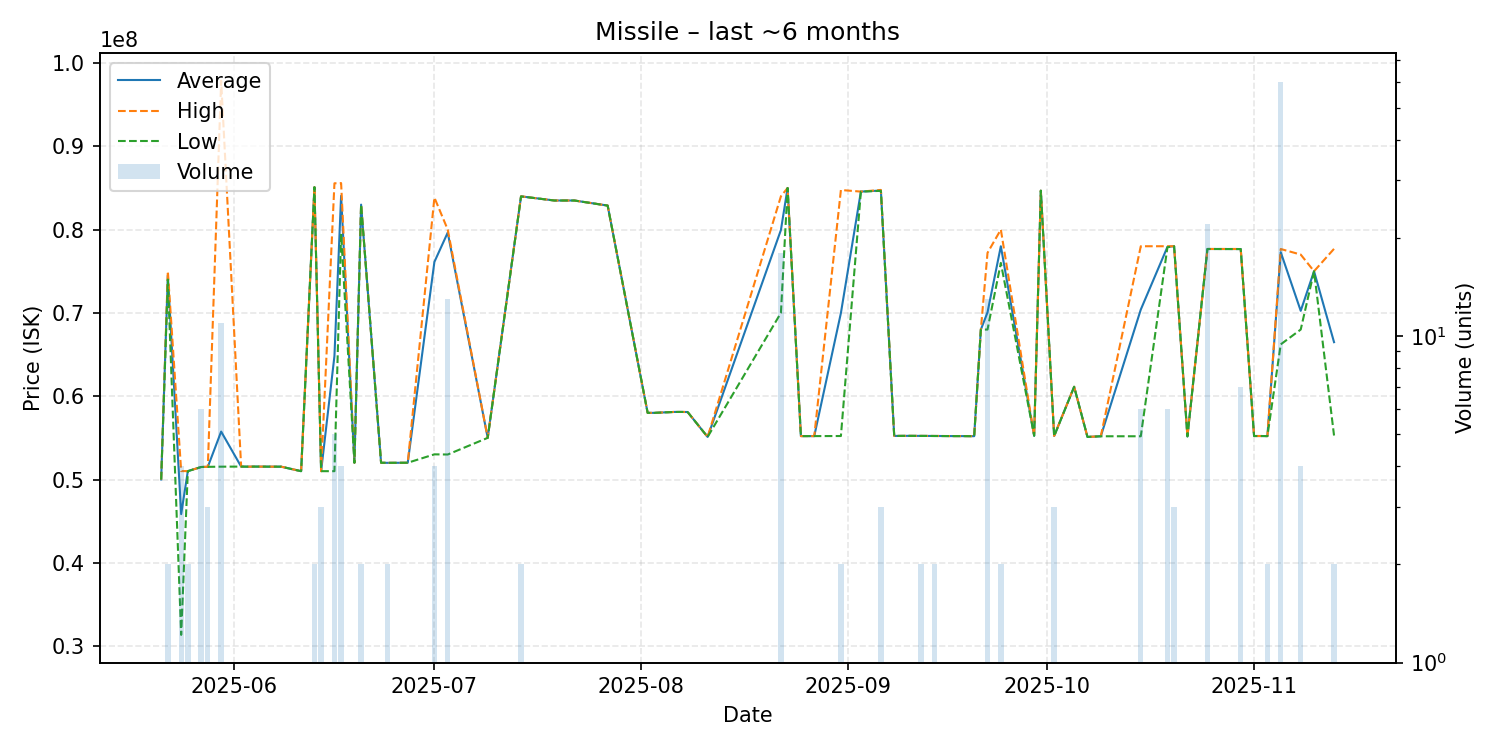

Values plotted in this chart, from the file beside it:
date, average, highest, lowest, order_count, volume
2025-05-21, 50000000, 50000000, 50000000, 1, 1
2025-05-22, 74500000, 75000000, 74000000, 2, 2
2025-05-24, 45845000, 51010000, 31350000, 4, 4
2025-05-25, 51005000, 51010000, 51000000, 2, 2
2025-05-27, 51500000, 51500000, 51500000, 2, 6
2025-05-28, 51526667, 51530000, 51520000, 2, 3
2025-05-30, 55751818, 97870000, 51540000, 3, 11
2025-06-02, 51550000, 51550000, 51550000, 1, 1
2025-06-03, 51540000, 51540000, 51540000, 1, 1
2025-06-04, 51550000, 51550000, 51550000, 1, 1
2025-06-07, 51540000, 51540000, 51540000, 1, 1
2025-06-08, 51540000, 51540000, 51540000, 1, 1
2025-06-11, 51000000, 51000000, 51000000, 1, 1
2025-06-13, 85090000, 85090000, 85090000, 1, 2
2025-06-14, 51000000, 51000000, 51000000, 1, 3
2025-06-16, 64822000, 85555000, 51000000, 3, 5
2025-06-17, 84055000, 85580000, 79480000, 4, 4
2025-06-19, 52010000, 52010000, 52010000, 1, 1
2025-06-20, 82995000, 83000000, 82990000, 2, 2
2025-06-23, 52010000, 52010000, 52010000, 1, 1
2025-06-24, 52000000, 52000000, 52000000, 1, 2
2025-06-27, 52010000, 52010000, 52010000, 1, 1
2025-07-01, 76120000, 83840000, 53020000, 3, 4
2025-07-03, 79640000, 80000000, 53000000, 8, 13
2025-07-09, 55000000, 55000000, 55000000, 1, 1
2025-07-14, 83985000, 83990000, 83980000, 2, 2
2025-07-19, 83490000, 83490000, 83490000, 1, 1
2025-07-22, 83490000, 83490000, 83490000, 1, 1
2025-07-27, 82880000, 82880000, 82880000, 1, 1
2025-08-02, 58000000, 58000000, 58000000, 1, 1
2025-08-03, 58000000, 58000000, 58000000, 1, 1
2025-08-06, 58110000, 58110000, 58110000, 1, 1
2025-08-07, 58110000, 58110000, 58110000, 1, 1
2025-08-08, 58100000, 58100000, 58100000, 1, 1
2025-08-11, 55110000, 55110000, 55110000, 1, 1
2025-08-22, 79951667, 84000000, 70000000, 11, 18
2025-08-23, 84990000, 84990000, 84990000, 1, 1
2025-08-25, 55210000, 55210000, 55210000, 1, 1
2025-08-27, 55210000, 55210000, 55210000, 1, 1
2025-08-31, 69985000, 84750000, 55220000, 2, 2
2025-09-03, 84560000, 84560000, 84560000, 1, 1
2025-09-06, 84686667, 84760000, 84650000, 2, 3
2025-09-08, 55230000, 55230000, 55230000, 1, 1
2025-09-10, 55240000, 55240000, 55240000, 1, 1
2025-09-12, 55235000, 55240000, 55230000, 2, 2
2025-09-13, 55230000, 55230000, 55230000, 1, 1
2025-09-14, 55225000, 55230000, 55220000, 2, 2
2025-09-17, 55210000, 55210000, 55210000, 1, 1
2025-09-18, 55210000, 55210000, 55210000, 1, 1
2025-09-20, 55200000, 55200000, 55200000, 1, 1
2025-09-21, 67990000, 67990000, 67990000, 1, 1
2025-09-22, 70063077, 77205000, 68000000, 7, 13
2025-09-24, 78000000, 80000000, 76000000, 2, 2
2025-09-29, 55250000, 55250000, 55250000, 1, 1
2025-09-30, 84670000, 84670000, 84670000, 1, 1
2025-10-02, 55226667, 55240000, 55200000, 3, 3
2025-10-05, 61130000, 61130000, 61130000, 1, 1
2025-10-07, 55110000, 55110000, 55110000, 1, 1
2025-10-09, 55190000, 55190000, 55190000, 1, 1
2025-10-15, 70396667, 78000000, 55190000, 3, 6
... 12 more rows
